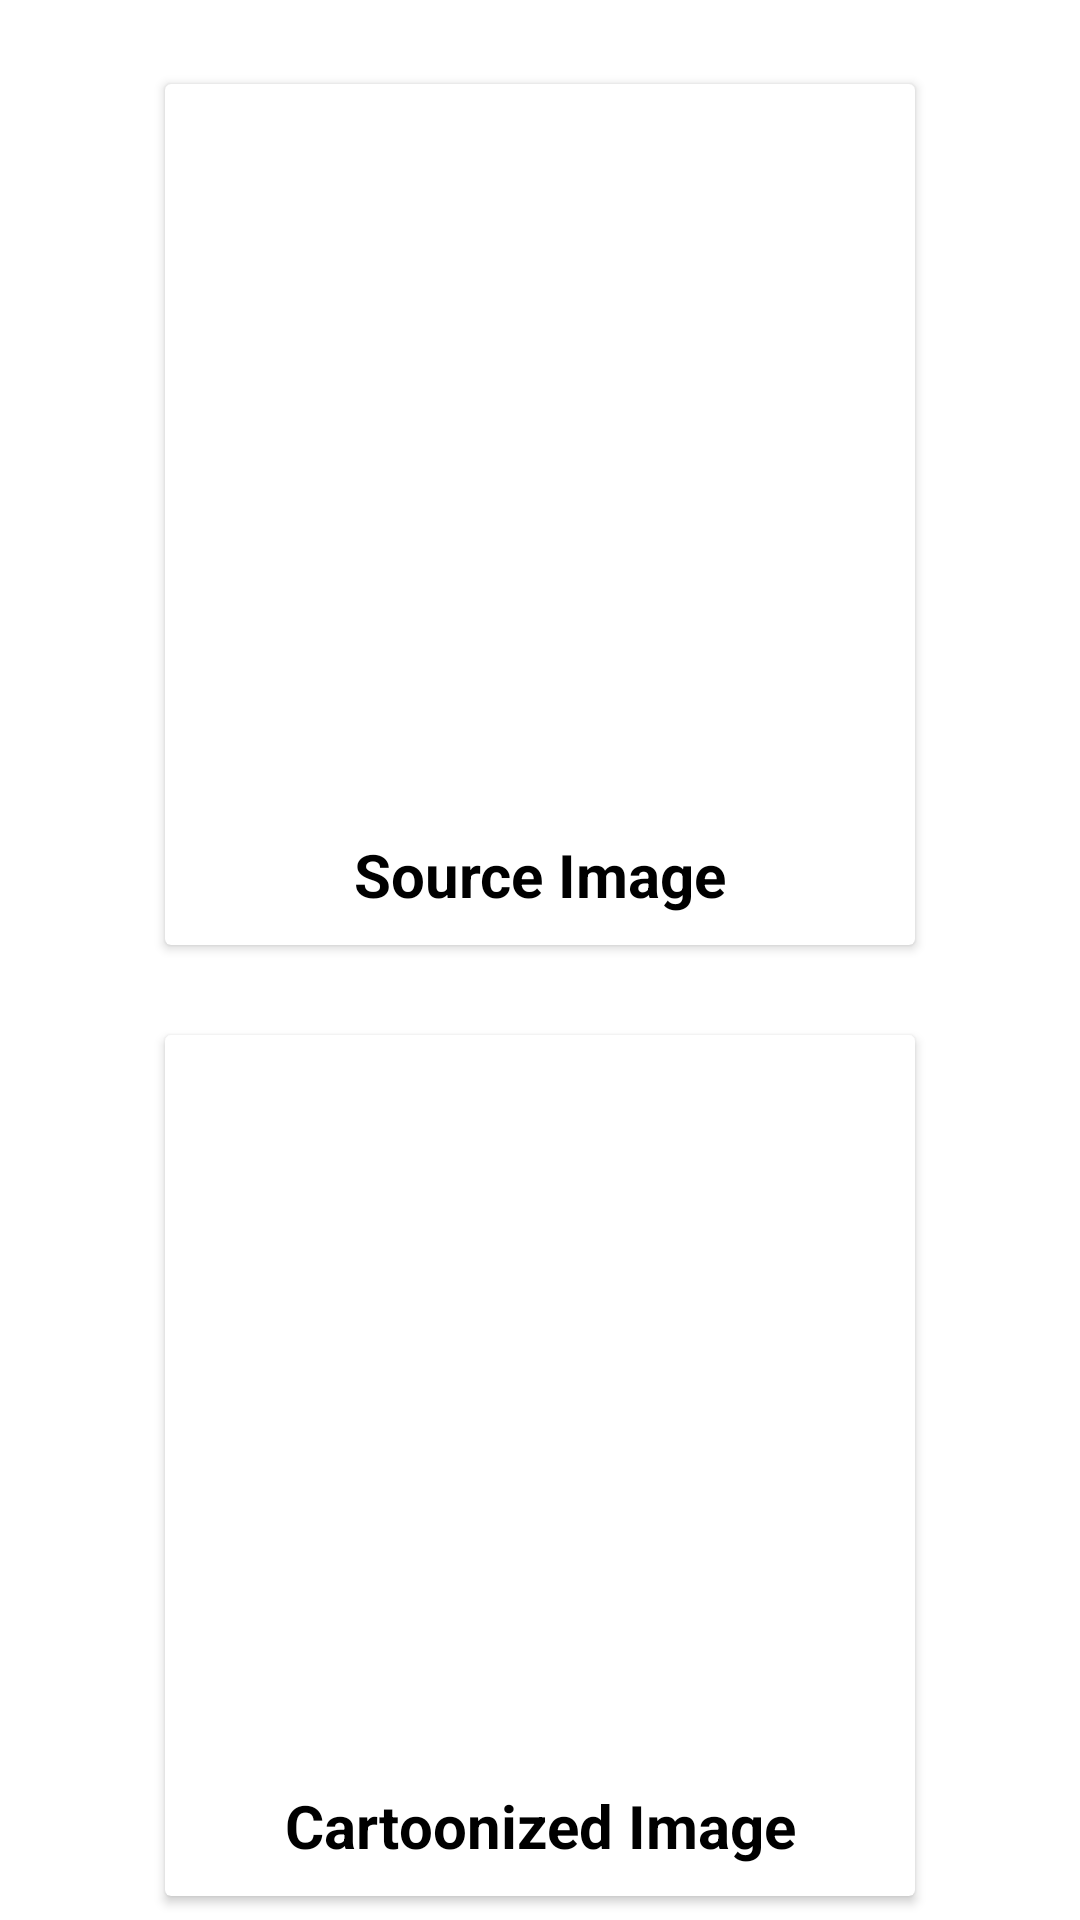

This screen was rendered from an Android layout file. Write that file and the resources it references.
<!-- AndroidManifest.xml: application theme Theme.CartoonApp -->
<!-- res/layout/fragment_cartoon.xml -->
<?xml version="1.0" encoding="utf-8"?>
<LinearLayout xmlns:android="http://schemas.android.com/apk/res/android"
    xmlns:tools="http://schemas.android.com/tools"
    android:layout_width="match_parent"
    android:layout_height="match_parent"
    android:orientation="vertical"
    android:gravity="center"
    tools:context=".fragments.CartoonFragment">

    <androidx.cardview.widget.CardView
        android:layout_width="wrap_content"
        android:layout_height="wrap_content"
        android:layout_marginTop="20dp">

        <LinearLayout
            android:layout_width="match_parent"
            android:layout_height="match_parent"
            android:orientation="vertical">

            <ImageView
                android:id="@+id/iv_photo"
                android:layout_width="250dp"
                android:layout_height="250dp"
                android:padding="20dp"
                android:src="@mipmap/ic_launcher"
                android:contentDescription="@string/source_image" />

            <TextView
                android:layout_width="match_parent"
                android:layout_height="match_parent"
                android:text="@string/source_image"
                android:textStyle="bold"
                android:textSize="20sp"
                android:textColor="@color/black"
                android:textAlignment="center"
                android:layout_marginBottom="10dp"/>
        </LinearLayout>

    </androidx.cardview.widget.CardView>

    <androidx.cardview.widget.CardView
        android:layout_width="wrap_content"
        android:layout_height="wrap_content"
        android:layout_marginTop="30dp"
        android:padding="20dp">

        <LinearLayout
            android:layout_width="match_parent"
            android:layout_height="match_parent"
            android:orientation="vertical">

            <ImageView
                android:id="@+id/iv_cartoon"
                android:layout_width="250dp"
                android:layout_height="250dp"
                android:padding="20dp"
                android:src="@mipmap/ic_launcher"
                android:contentDescription="@string/cartoonized_image" />
            <TextView
                android:layout_width="match_parent"
                android:layout_height="match_parent"
                android:text="@string/cartoonized_image"
                android:textStyle="bold"
                android:textSize="20sp"
                android:textColor="@color/black"
                android:textAlignment="center"
                android:layout_marginBottom="10dp"/>
        </LinearLayout>

    </androidx.cardview.widget.CardView>

</LinearLayout>
<!-- resources referenced by this layout -->
<resources>
  <color name="black">#FF000000</color>
  <string name="cartoonized_image">Cartoonized Image</string>
  <string name="source_image">Source Image</string>
  <style name="Theme.CartoonApp" parent="Theme.MaterialComponents.DayNight.DarkActionBar">
          
          <item name="colorPrimary">@color/primary</item>
          <item name="colorPrimaryVariant">@color/primary</item>
          <item name="colorOnPrimary">@color/white</item>
          
          <item name="colorSecondary">@color/teal_200</item>
          <item name="colorSecondaryVariant">@color/teal_700</item>
          <item name="colorOnSecondary">@color/black</item>
          
          <item name="android:statusBarColor" tools:targetApi="l">?attr/colorPrimaryVariant</item>
          
      </style>
  <color name="primary">#e1393e</color>
  <color name="white">#FFFFFFFF</color>
  <color name="teal_200">#FF03DAC5</color>
  <color name="teal_700">#FF018786</color>
</resources>
